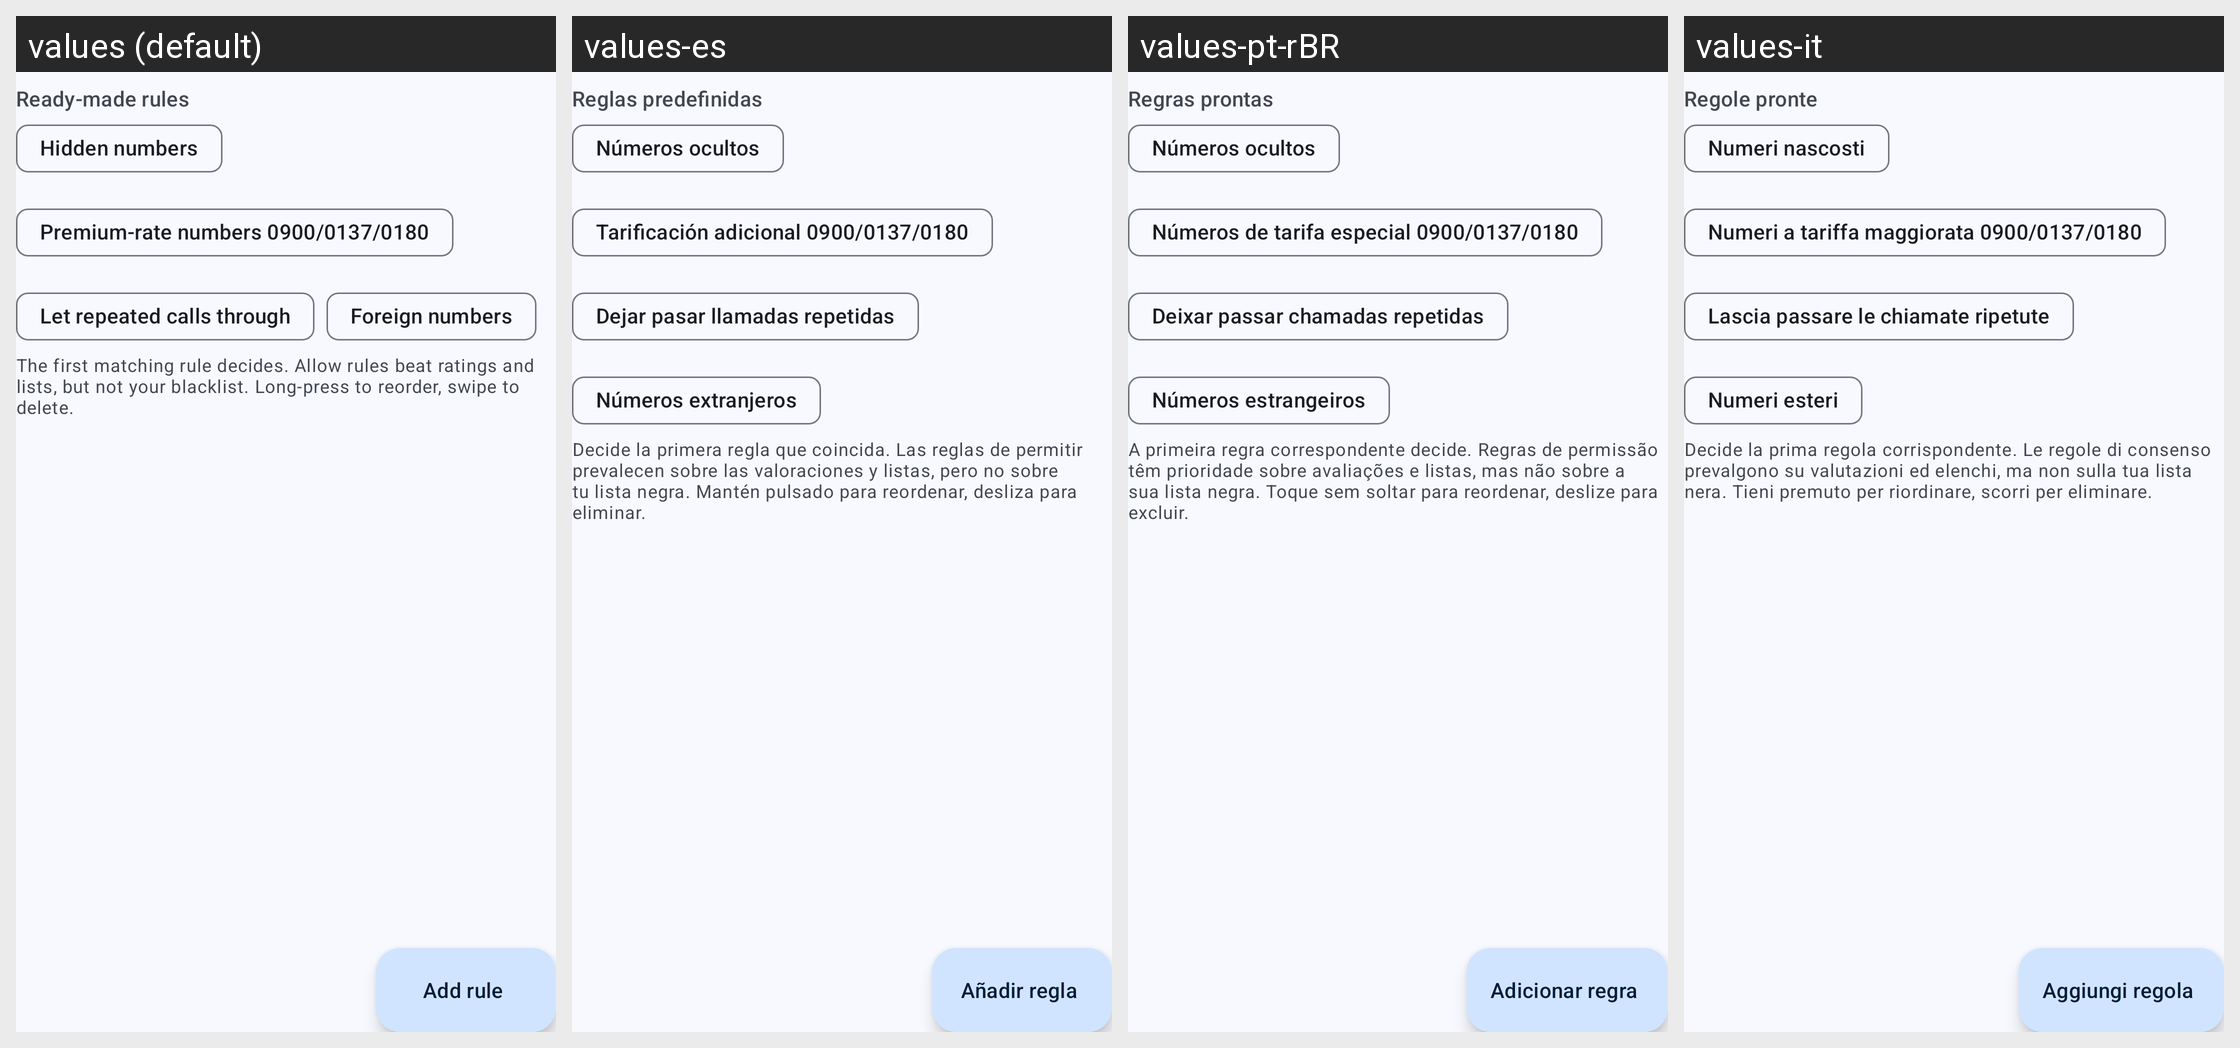

The Android screen above is rendered under several locales of the same app. Produce the string resources it draws, with the default and per-locale values.
Android screen res/layout/activity_rules.xml rendered under 4 locales, left to right: values (default), values-es, values-pt-rBR, values-it. Device: Nexus 5 (rendered at 1080×1920; each locale shown at half size, 540×960, under a caption strip naming it); theme AppTheme.
Other locales in the repository, not shown: values-ar, values-ca, values-de, values-el, values-eo, values-fi, values-fr, values-gl, values-he, values-hr, values-nb-rNO, values-nl, values-pl, values-pt, values-ru, values-sl, values-sv, values-ta, values-tr, values-uk, values-vi, values-zh-rCN, values-zh-rTW.
Strings drawn on this screen, with the default value and each locale's value (text and hints the layout hard-codes, and strings that could not be matched under every locale, appear in the picture but are not listed):

rules_presets_title
  values: Ready-made rules
  values-es: Reglas predefinidas
  values-pt-rBR: Regras prontas
  values-it: Regole pronte

rules_preset_hidden
  values: Hidden numbers
  values-es: Números ocultos
  values-pt-rBR: Números ocultos
  values-it: Numeri nascosti

rules_preset_premium
  values: Premium-rate numbers 0900/0137/0180
  values-es: Tarificación adicional 0900/0137/0180
  values-pt-rBR: Números de tarifa especial 0900/0137/0180
  values-it: Numeri a tariffa maggiorata 0900/0137/0180

rules_preset_repeated
  values: Let repeated calls through
  values-es: Dejar pasar llamadas repetidas
  values-pt-rBR: Deixar passar chamadas repetidas
  values-it: Lascia passare le chiamate ripetute

rules_preset_foreign
  values: Foreign numbers
  values-es: Números extranjeros
  values-pt-rBR: Números estrangeiros
  values-it: Numeri esteri

rules_add
  values: Add rule
  values-es: Añadir regla
  values-pt-rBR: Adicionar regra
  values-it: Aggiungi regola
